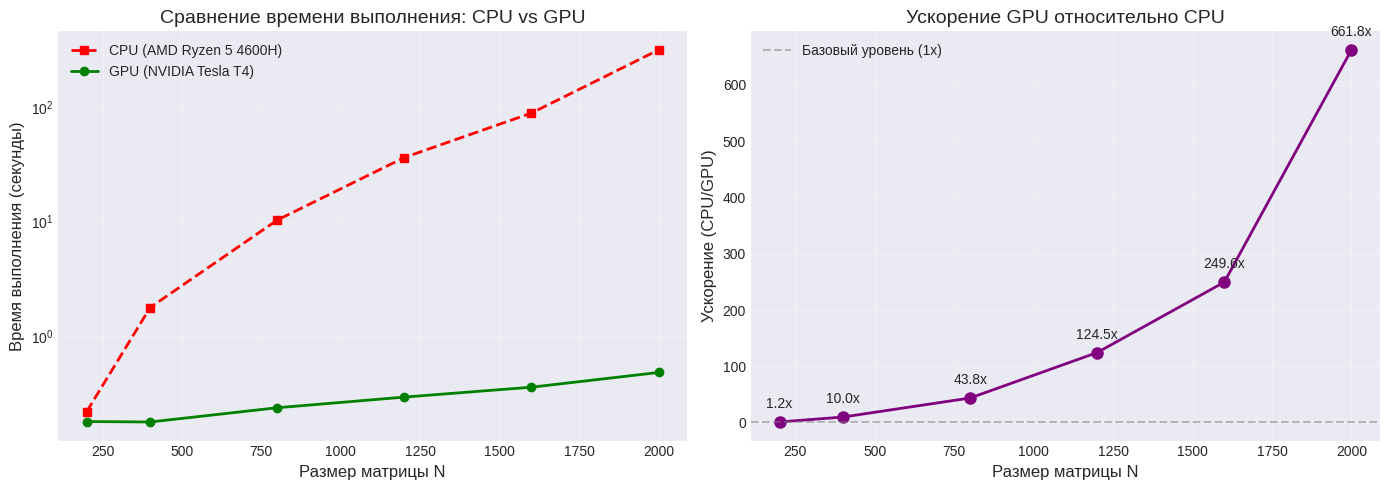

The script that saved this image:
import matplotlib.pyplot as plt
import numpy as np

# Настройка стиля
plt.style.use('seaborn-v0_8-darkgrid')

# Создаем фигуру с двумя подграфиками
fig, axes = plt.subplots(1, 2, figsize=(14, 5))

# Данные
sizes = [200, 400, 800, 1200, 1600, 2000]
cpu_times = [0.2165, 1.7656, 10.2694, 36.1968, 88.5648, 315.82]
gpu_times = [0.17773, 0.176111, 0.2346, 0.290668, 0.354897, 0.477212]

# =============================================
# ГРАФИК 1: Сравнение времени выполнения CPU vs GPU
# =============================================
ax1 = axes[0]
ax1.plot(sizes, cpu_times, 's--', label='CPU (AMD Ryzen 5 4600H)', linewidth=2, color='red')
ax1.plot(sizes, gpu_times, 'o-', label='GPU (NVIDIA Tesla T4)', linewidth=2, color='green')
ax1.set_xlabel('Размер матрицы N', fontsize=12)
ax1.set_ylabel('Время выполнения (секунды)', fontsize=12)
ax1.set_title('Сравнение времени выполнения: CPU vs GPU', fontsize=14)
ax1.set_yscale('log')
ax1.legend()
ax1.grid(True, alpha=0.3)

# =============================================
# ГРАФИК 2: Ускорение GPU относительно CPU
# =============================================
ax2 = axes[1]
speedups = [cpu/gpu for cpu, gpu in zip(cpu_times, gpu_times)]
ax2.plot(sizes, speedups, 'o-', linewidth=2, color='purple', markersize=8)
ax2.axhline(y=1, color='gray', linestyle='--', alpha=0.5, label='Базовый уровень (1x)')
ax2.set_xlabel('Размер матрицы N', fontsize=12)
ax2.set_ylabel('Ускорение (CPU/GPU)', fontsize=12)
ax2.set_title('Ускорение GPU относительно CPU', fontsize=14)
ax2.grid(True, alpha=0.3)
ax2.legend()

# Добавляем подписи значений ускорения над точками
for size, sp in zip(sizes, speedups):
    ax2.annotate(f'{sp:.1f}x', (size, sp), textcoords="offset points", xytext=(0, 10), ha='center')

# Настраиваем отступы
plt.tight_layout()

# Сохраняем график
plt.savefig('cuda_speedup.png', dpi=150, bbox_inches='tight')
plt.show()

# Выводим максимальное ускорение
print(f"\nМаксимальное ускорение: {max(speedups):.1f}x при размере N={sizes[speedups.index(max(speedups))]}")
